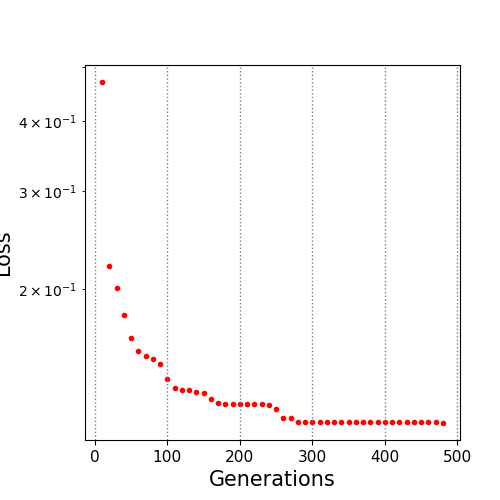

The table this chart was drawn from, first rows:
10.0, 0.469732
20.0, 0.22
30.0, 0.2008
40.0, 0.1798
50.0, 0.1636
60.0, 0.155
70.0, 0.1516
80.0, 0.1496
90.0, 0.147
100.0, 0.1377
110.0, 0.1327
120.0, 0.132
130.0, 0.1319
140.0, 0.1308
150.0, 0.1301
160.0, 0.1272
170.0, 0.1249
180.0, 0.1246
190.0, 0.1246
200.0, 0.1246
210.0, 0.1246
220.0, 0.1246
230.0, 0.1243
240.0, 0.1239
250.0, 0.1217
260.0, 0.1175
270.0, 0.1175
280.0, 0.1156
290.0, 0.1156
300.0, 0.1156
310.0, 0.1156
320.0, 0.1156
330.0, 0.1156
340.0, 0.1156
350.0, 0.1156
360.0, 0.1156
370.0, 0.1156
380.0, 0.1156
390.0, 0.1156
400.0, 0.1156
410.0, 0.1156
420.0, 0.1155
430.0, 0.1155
440.0, 0.1155
450.0, 0.1155
460.0, 0.1155
470.0, 0.1155
480.0, 0.1151
